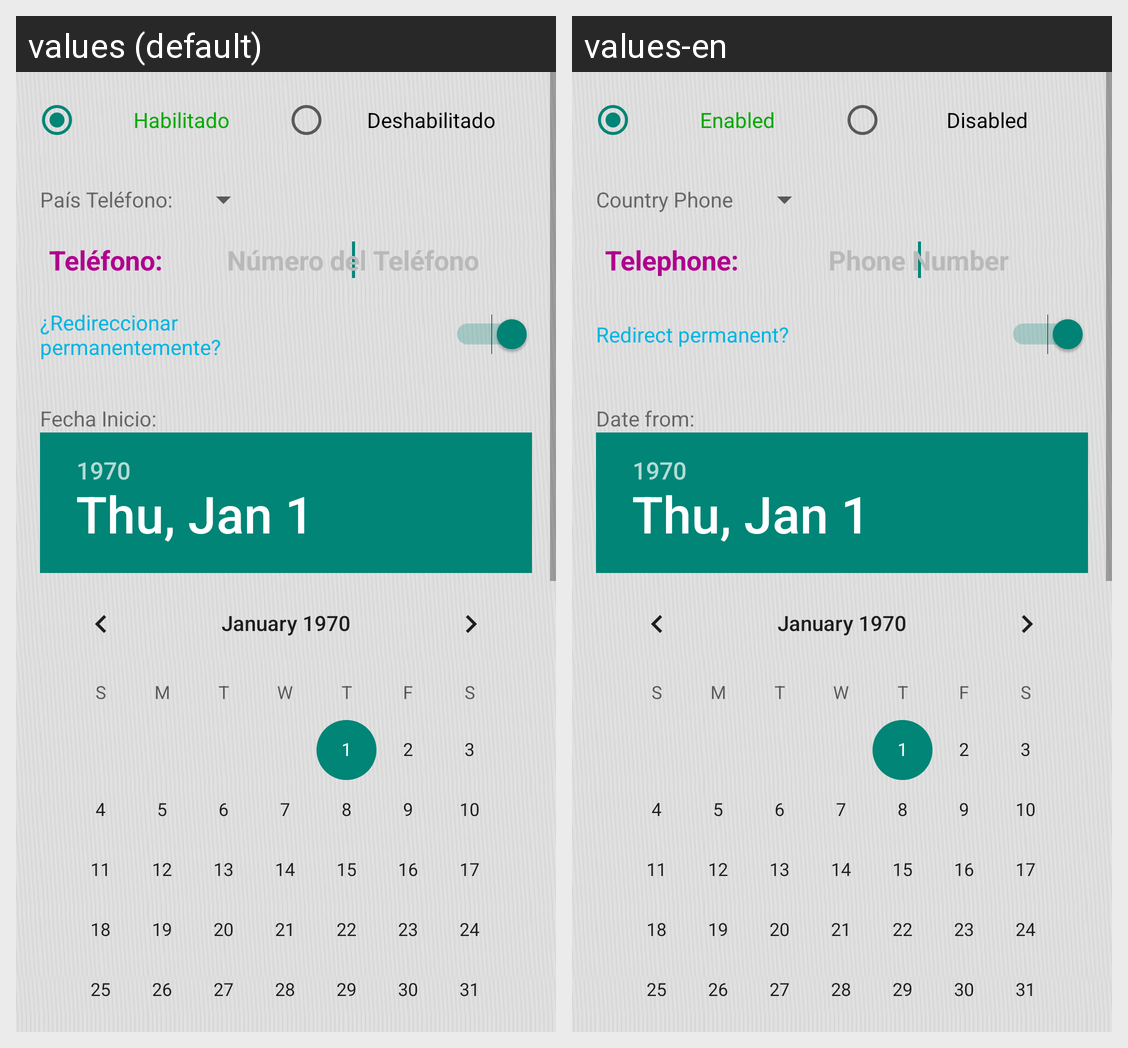

Translations of the strings shown on this Android screen, per locale in the grid:
Android screen res/layout/redireccionar_anexo.xml rendered under 2 locales, left to right: values (default), values-en. Device: Nexus 5 (rendered at 1080×1920; each locale shown at half size, 540×960, under a caption strip naming it); theme AppTheme.
Strings drawn on this screen, with the default value and each locale's value (text and hints the layout hard-codes, and strings that could not be matched under every locale, appear in the picture but are not listed):

label_enabled
  values: Habilitado
  values-en: Enabled

label_disabled
  values: Deshabilitado
  values-en: Disabled

lbl_pais_telefono
  values: País Teléfono:
  values-en: Country Phone

lbl_telefono
  values: Teléfono:
  values-en: Telephone:

hnt_numero
  values: Número del Teléfono
  values-en: Phone Number

label_redirect_always
  values: ¿Redireccionar permanentemente?
  values-en: Redirect permanent?

lbl_fecha_inicio
  values: Fecha Inicio:
  values-en: Date from:
